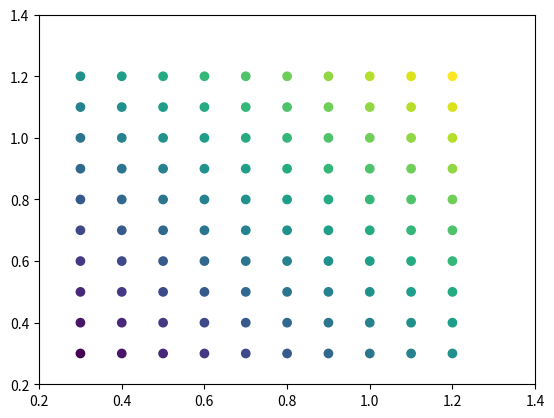
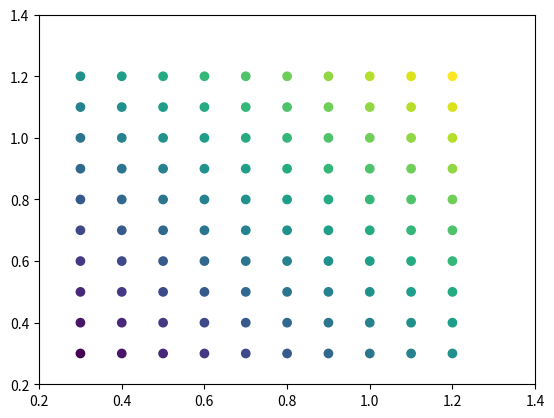
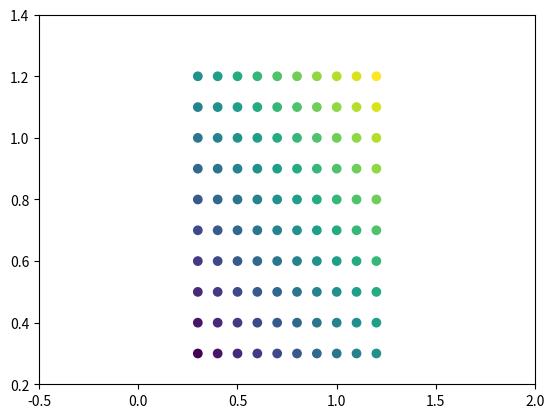

Here is the Python script that generated these plots, in order:
import matplotlib.pyplot as plt
import numpy as np
np.random.seed(19680801)

fig_1, ax_1 = plt.subplots()
dots = np.linspace(0.3, 1.2, 10)
X, Y = np.meshgrid(dots, dots)
x, y = X.ravel(), Y.ravel()
ax_1.scatter(x, y, c=x+y)

plt.rcParams["axes.autolimit_mode"] = "round_numbers"

fig_2, ax_2 = plt.subplots()
ax_2.scatter(x, y, c=x+y)

fig_3, ax_3 = plt.subplots()
ax_3.scatter(x, y, c=x+y)
ax_3.set_xmargin(0.8)

plt.show()
